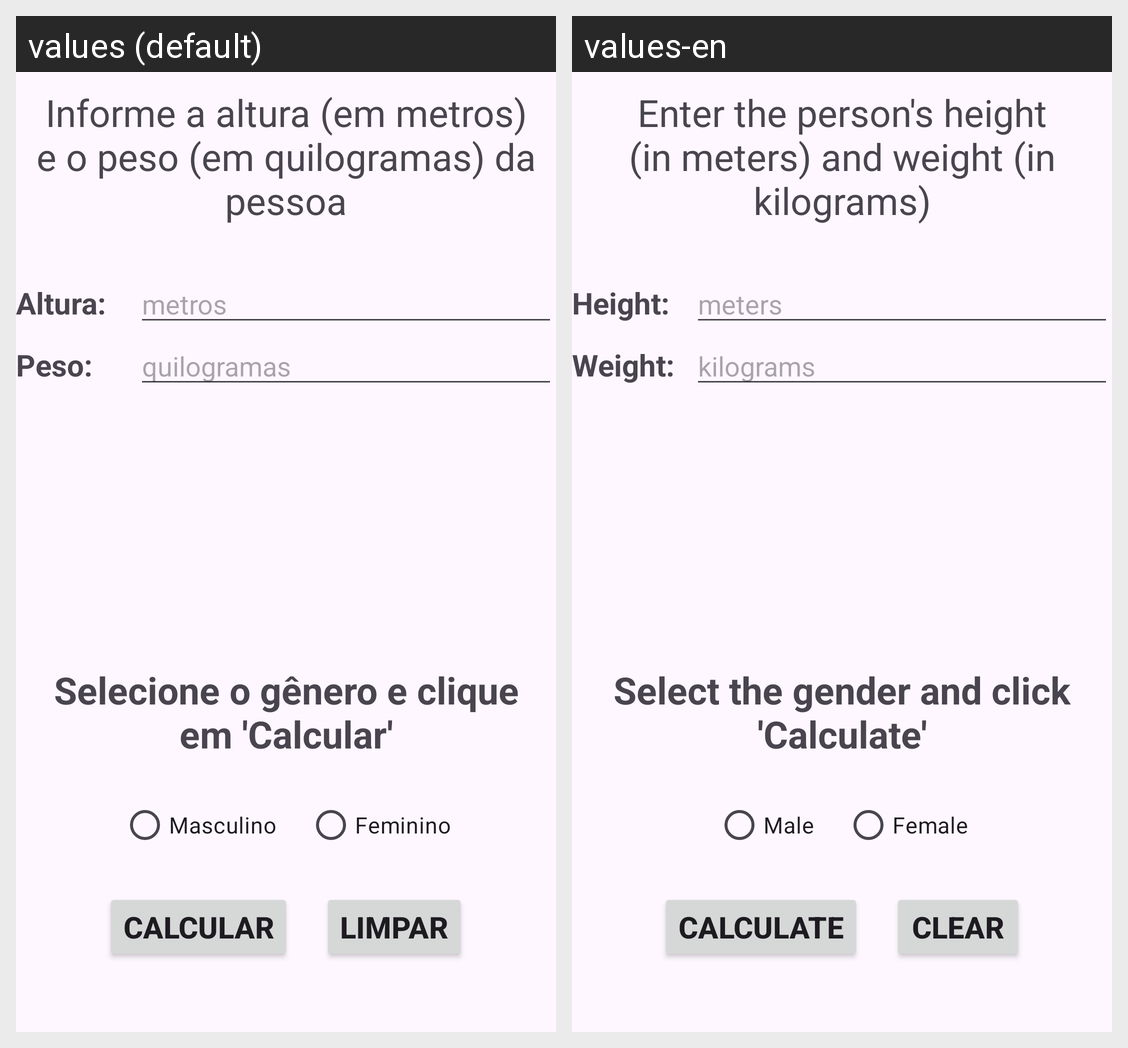

The same Android screen rendered under two of its app's locales, left to right. List the strings drawn on it with the default value and each locale's translation.
Android screen res/layout/activity_main.xml rendered under 2 locales, left to right: values (default), values-en. Device: Nexus 5 (rendered at 1080×1920; each locale shown at half size, 540×960, under a caption strip naming it); theme Theme.ImcApplication.
Strings drawn on this screen, with the default value and each locale's value (text and hints the layout hard-codes, and strings that could not be matched under every locale, appear in the picture but are not listed):

app_hint
  values: Informe a altura (em metros) e o peso (em quilogramas) da pessoa
  values-en: Enter the person's height (in meters) and weight (in kilograms)

tv_altura
  values: Altura:
  values-en: Height:

hint_altura
  values: metros
  values-en: meters

tv_peso
  values: Peso:
  values-en: Weight:

hint_peso
  values: quilogramas
  values-en: kilograms

app_hint2
  values: Selecione o gênero e clique em 'Calcular'
  values-en: Select the gender and click 'Calculate'

rbMasc
  values: Masculino
  values-en: Male

rbFem
  values: Feminino
  values-en: Female

btnCalcular
  values: Calcular
  values-en: Calculate

btnLimpar
  values: Limpar
  values-en: Clear
